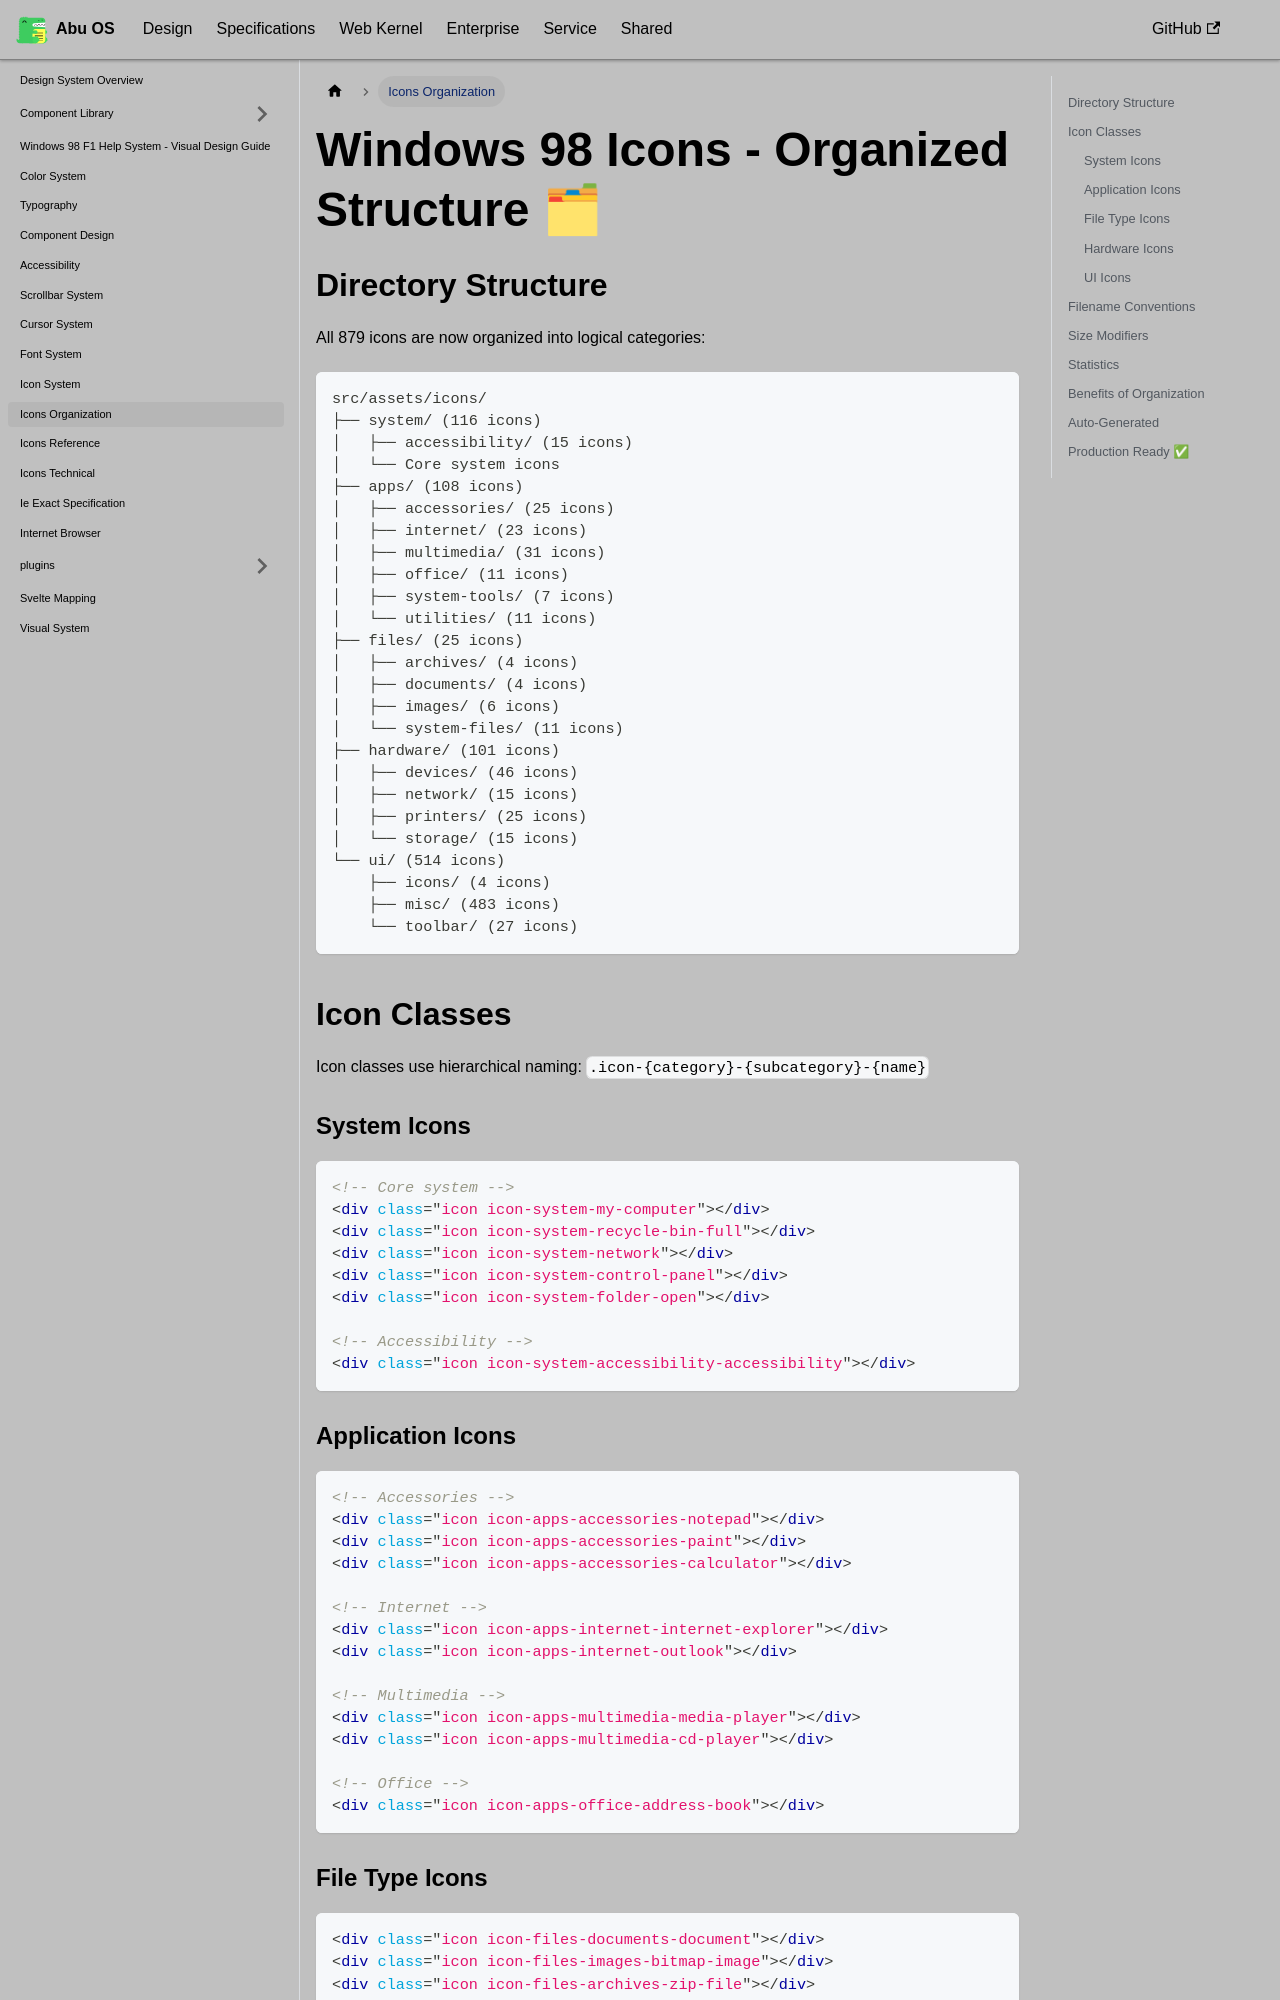

repository: OstrichDeveloper/Abu-98-Specification · page: docs/design/icons-organization/index.html · generator: docusaurus

---
id: icons-organization
title: Icons Organization
---

# Windows 98 Icons - Organized Structure 🗂

## Directory Structure

All 879 icons are now organized into logical categories:

```
src/assets/icons/
├── system/ (116 icons)
│   ├── accessibility/ (15 icons)
│   └── Core system icons
├── apps/ (108 icons)
│   ├── accessories/ (25 icons)
│   ├── internet/ (23 icons)
│   ├── multimedia/ (31 icons)
│   ├── office/ (11 icons)
│   ├── system-tools/ (7 icons)
│   └── utilities/ (11 icons)
├── files/ (25 icons)
│   ├── archives/ (4 icons)
│   ├── documents/ (4 icons)
│   ├── images/ (6 icons)
│   └── system-files/ (11 icons)
├── hardware/ (101 icons)
│   ├── devices/ (46 icons)
│   ├── network/ (15 icons)
│   ├── printers/ (25 icons)
│   └── storage/ (15 icons)
└── ui/ (514 icons)
    ├── icons/ (4 icons)
    ├── misc/ (483 icons)
    └── toolbar/ (27 icons)
```

## Icon Classes

Icon classes use hierarchical naming: `.icon-{category}-{subcategory}-{name}`

### System Icons

```html
<!-- Core system -->
<div class="icon icon-system-my-computer"></div>
<div class="icon icon-system-recycle-bin-full"></div>
<div class="icon icon-system-network"></div>
<div class="icon icon-system-control-panel"></div>
<div class="icon icon-system-folder-open"></div>

<!-- Accessibility -->
<div class="icon icon-system-accessibility-accessibility"></div>
```

### Application Icons

```html
<!-- Accessories -->
<div class="icon icon-apps-accessories-notepad"></div>
<div class="icon icon-apps-accessories-paint"></div>
<div class="icon icon-apps-accessories-calculator"></div>

<!-- Internet -->
<div class="icon icon-apps-internet-internet-explorer"></div>
<div class="icon icon-apps-internet-outlook"></div>

<!-- Multimedia -->
<div class="icon icon-apps-multimedia-media-player"></div>
<div class="icon icon-apps-multimedia-cd-player"></div>

<!-- Office -->
<div class="icon icon-apps-office-address-book"></div>
```
